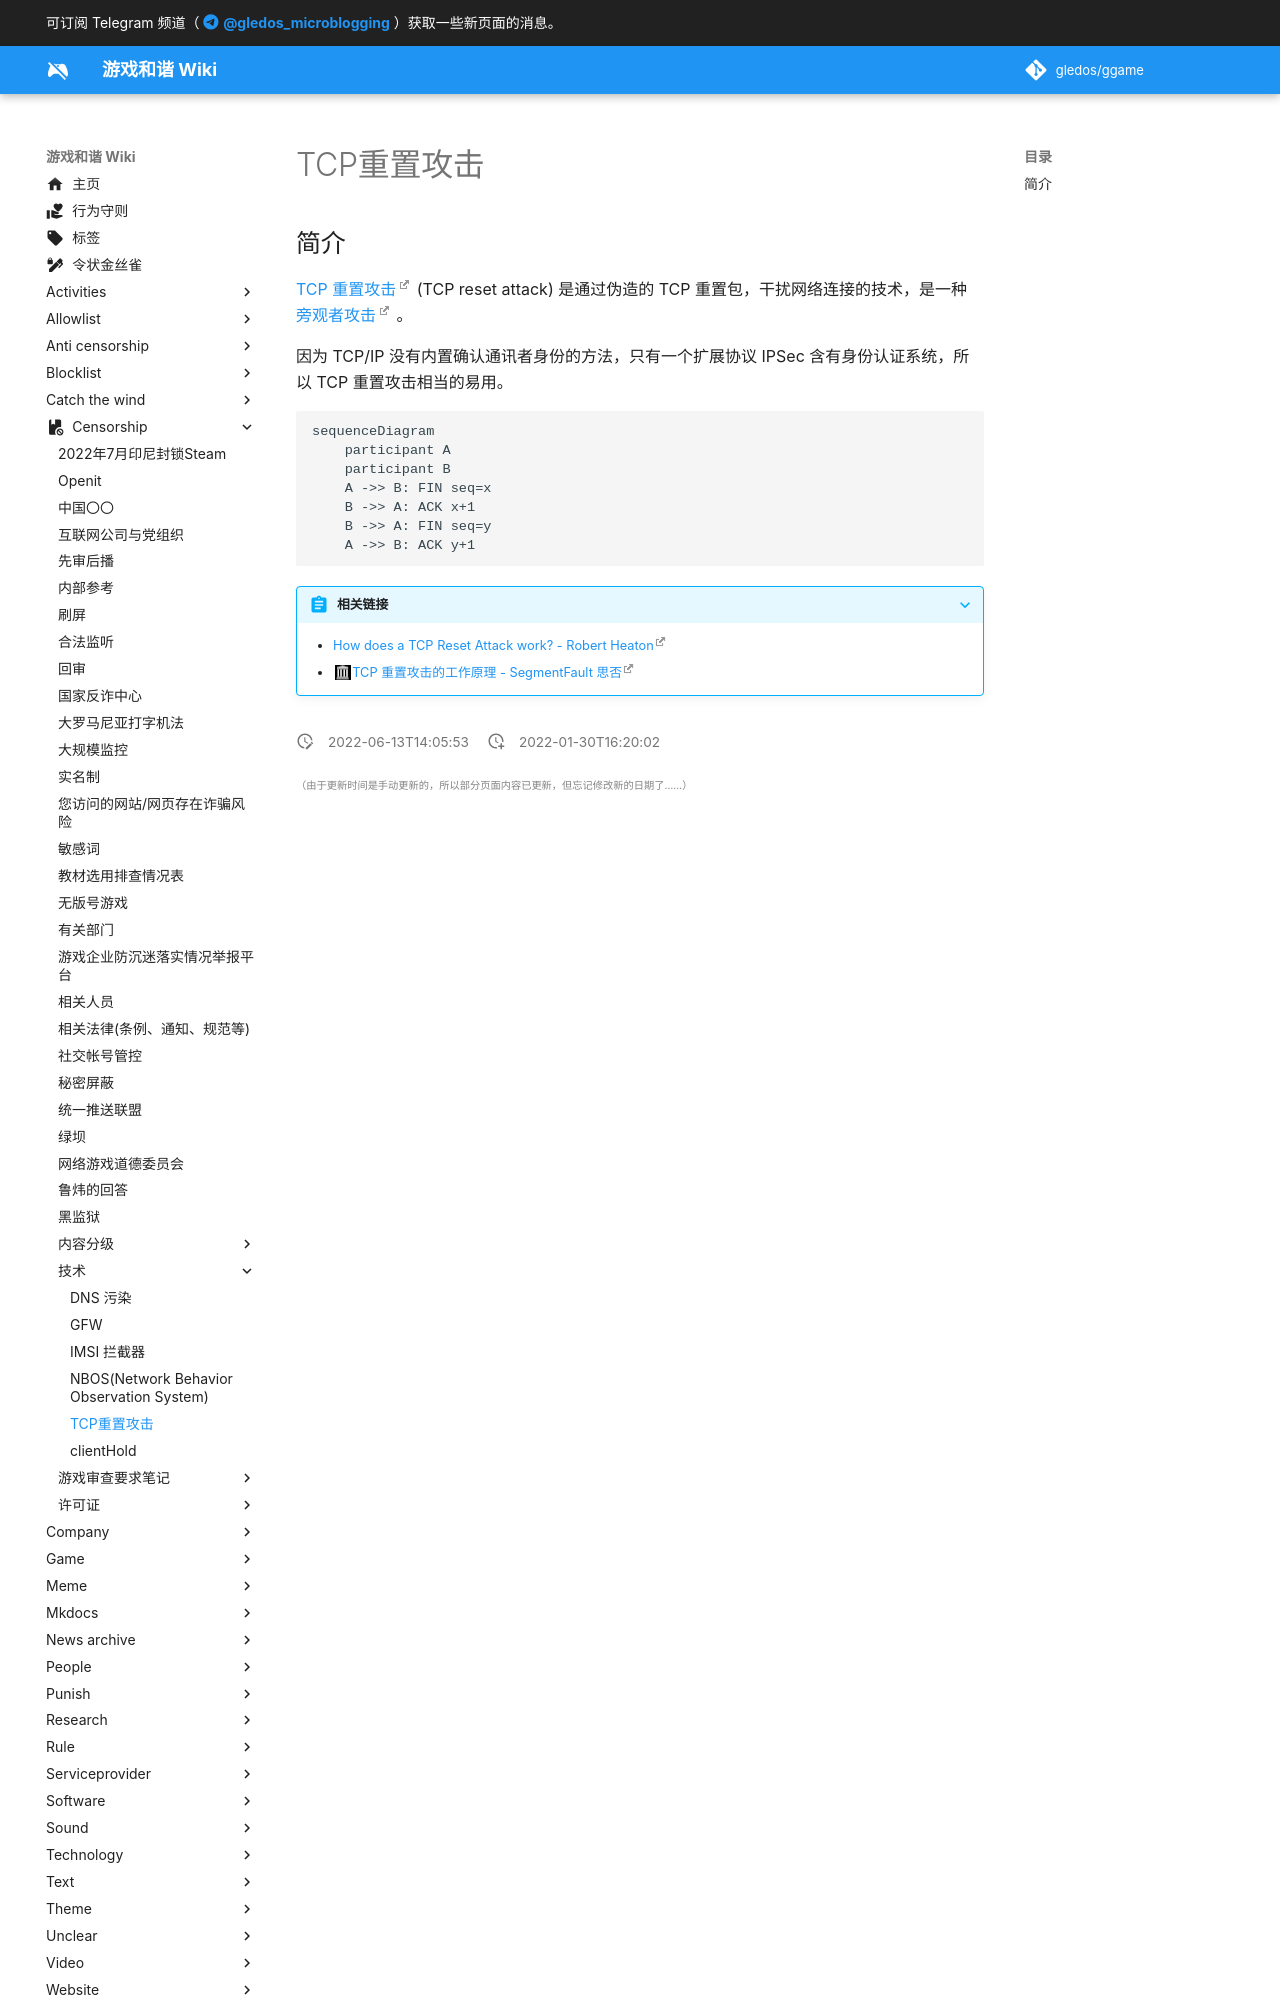

repository: gledos/ggame · page: censorship/技术/TCP_重置攻击.html · generator: mkdocs

---
title: TCP重置攻击
description:
published: true
date: "2022-06-13T14:05:53"
特殊标签标记: #无标签
editor: markdown
dateCreated: "2022-01-30T16:20:02"
---

## 简介

[TCP 重置攻击](https://zh.wikipedia.org/wiki/TCP重置攻击) (TCP reset attack) 是通过伪造的 TCP 重置包，干扰网络连接的技术，是一种 [旁观者攻击](https://zh.wikipedia.org/wiki/旁观者攻击) 。

因为 TCP/IP 没有内置确认通讯者身份的方法，只有一个扩展协议 IPSec 含有身份认证系统，所以 TCP 重置攻击相当的易用。

```mermaid
sequenceDiagram
    participant A
    participant B
    A ->> B: FIN seq=x
    B ->> A: ACK x+1
    B ->> A: FIN seq=y
    A ->> B: ACK y+1
```
